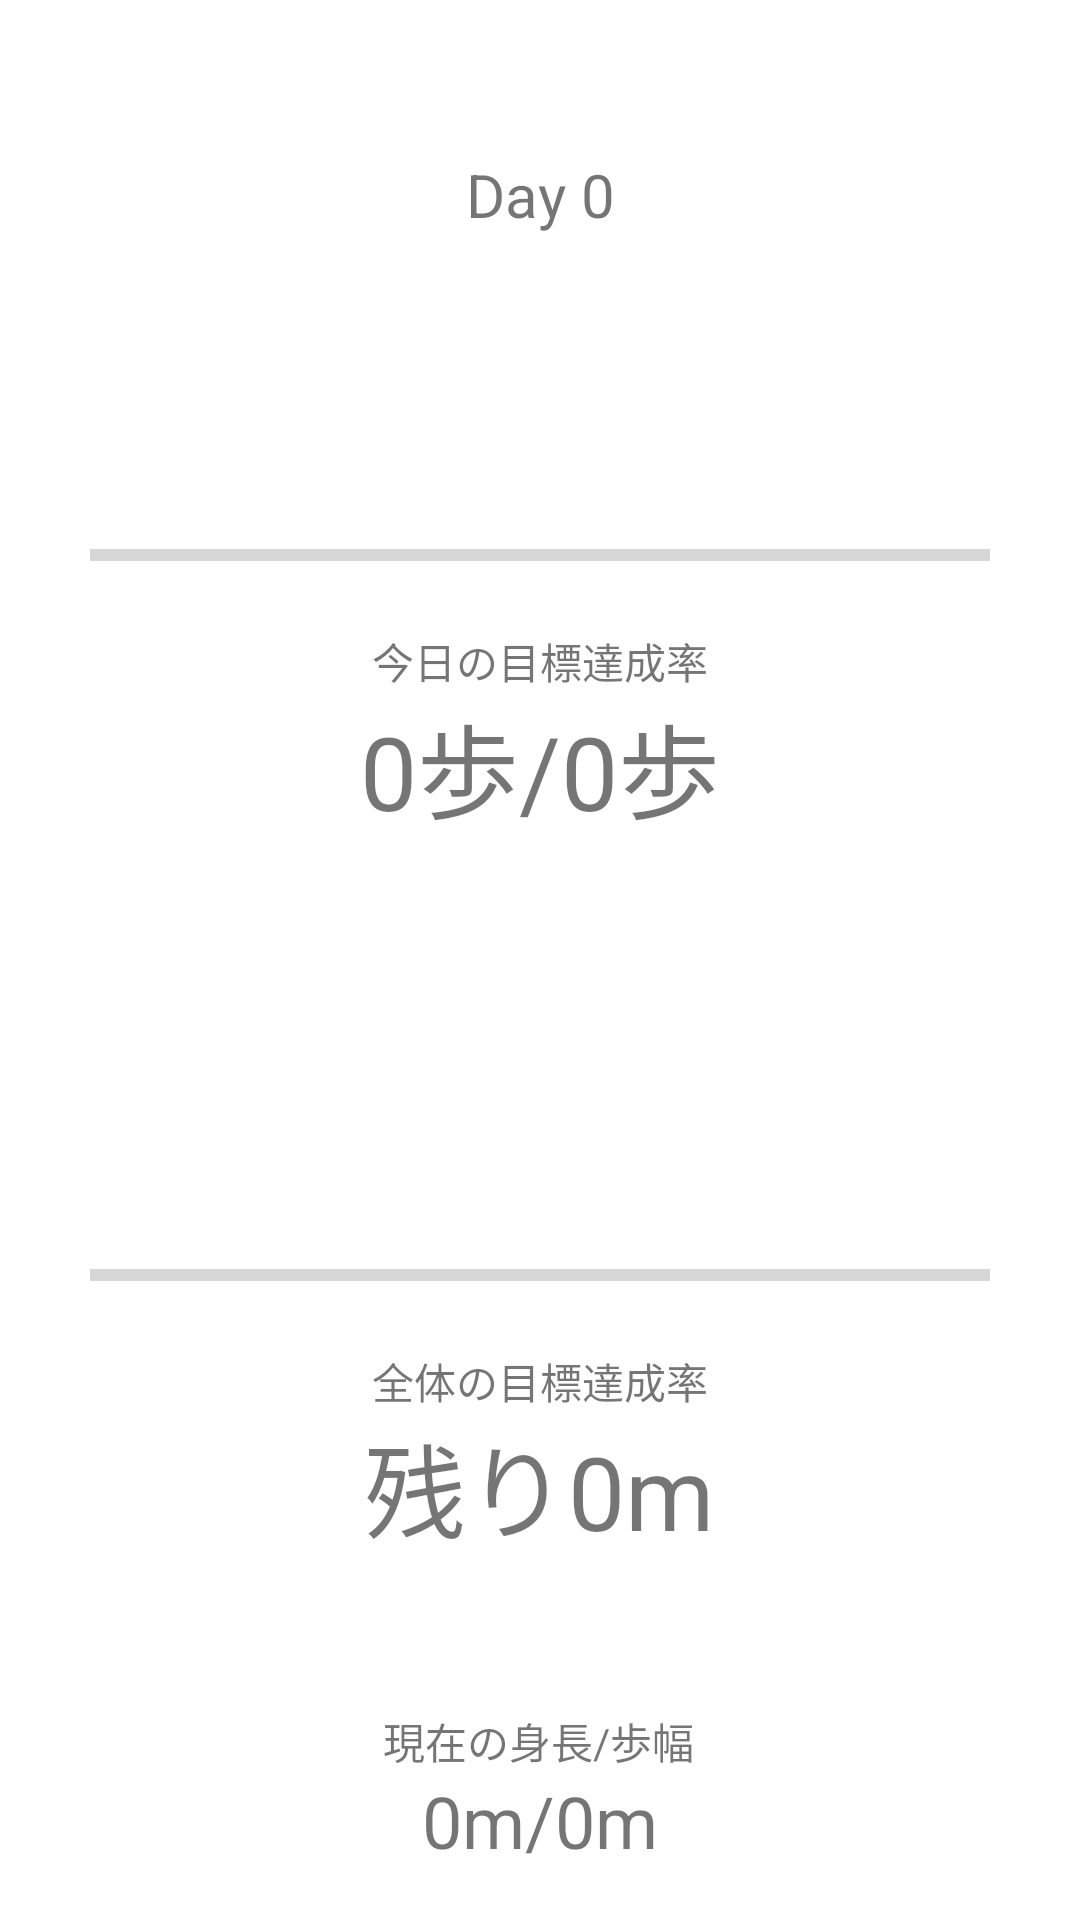

Android layout source for this screen:
<!-- AndroidManifest.xml: application theme Theme.WorldPedometer_non -->
<!-- res/layout/activity_main.xml -->
<?xml version="1.0" encoding="utf-8"?>
<androidx.constraintlayout.widget.ConstraintLayout xmlns:android="http://schemas.android.com/apk/res/android"
    xmlns:app="http://schemas.android.com/apk/res-auto"
    xmlns:tools="http://schemas.android.com/tools"
    android:layout_width="match_parent"
    android:layout_height="match_parent"
    tools:context=".MainActivity">

    <TextView
        android:id="@+id/Date"
        android:layout_width="wrap_content"
        android:layout_height="wrap_content"
        android:text="Day 0"
        android:textSize="20sp"
        app:layout_constraintBottom_toBottomOf="parent"
        app:layout_constraintLeft_toLeftOf="parent"
        app:layout_constraintRight_toRightOf="parent"
        app:layout_constraintTop_toTopOf="parent"
        app:layout_constraintVertical_bias="0.084" />

    <TextView
        android:id="@+id/Target_Today"
        android:layout_width="wrap_content"
        android:layout_height="wrap_content"
        android:text="今日の目標達成率"
        app:layout_constraintEnd_toEndOf="parent"
        app:layout_constraintStart_toStartOf="parent"
        app:layout_constraintTop_toBottomOf="@+id/ProgressBar_Today" />

    <TextView
        android:id="@+id/Target_All"
        android:layout_width="wrap_content"
        android:layout_height="wrap_content"
        android:text="全体の目標達成率"
        app:layout_constraintEnd_toEndOf="parent"
        app:layout_constraintStart_toStartOf="parent"
        app:layout_constraintTop_toBottomOf="@+id/ProgressBar_All" />

    <ProgressBar
        android:id="@+id/ProgressBar_Today"
        style="?android:attr/progressBarStyleHorizontal"
        android:layout_width="300dp"
        android:layout_height="50dp"
        android:layout_marginTop="160dp"
        app:layout_constraintEnd_toEndOf="parent"
        app:layout_constraintStart_toStartOf="parent"
        app:layout_constraintTop_toTopOf="parent" />

    <ProgressBar
        android:id="@+id/ProgressBar_All"
        style="?android:attr/progressBarStyleHorizontal"
        android:layout_width="300dp"
        android:layout_height="50dp"
        app:layout_constraintBottom_toBottomOf="parent"
        app:layout_constraintEnd_toEndOf="parent"
        app:layout_constraintStart_toStartOf="parent"
        app:layout_constraintTop_toTopOf="@+id/Target_Today" />

    <TextView
        android:id="@+id/pedometer_today"
        android:layout_width="wrap_content"
        android:layout_height="wrap_content"
        android:text="0歩/0歩"
        android:textSize="34sp"
        app:layout_constraintEnd_toEndOf="parent"
        app:layout_constraintStart_toStartOf="parent"
        app:layout_constraintTop_toBottomOf="@+id/Target_Today" />

    <TextView
        android:id="@+id/pedometer_all"
        android:layout_width="wrap_content"
        android:layout_height="wrap_content"
        android:text="残り0m"
        android:textSize="34sp"
        app:layout_constraintEnd_toEndOf="parent"
        app:layout_constraintHorizontal_bias="0.498"
        app:layout_constraintStart_toStartOf="parent"
        app:layout_constraintTop_toBottomOf="@+id/Target_All" />

    <TextView
        android:id="@+id/now_height_text"
        android:layout_width="wrap_content"
        android:layout_height="wrap_content"
        android:text="現在の身長/歩幅"
        app:layout_constraintBottom_toBottomOf="parent"
        app:layout_constraintEnd_toEndOf="parent"
        app:layout_constraintHorizontal_bias="0.498"
        app:layout_constraintStart_toStartOf="parent"
        app:layout_constraintTop_toBottomOf="@+id/pedometer_all" />

    <TextView
        android:id="@+id/player_height_field"
        android:layout_width="wrap_content"
        android:layout_height="wrap_content"
        android:text="0m/0m"
        android:textSize="24sp"
        app:layout_constraintEnd_toEndOf="parent"
        app:layout_constraintStart_toStartOf="parent"
        app:layout_constraintTop_toBottomOf="@+id/now_height_text" />

    <androidx.fragment.app.FragmentContainerView
        android:id="@+id/results_fragmentContainerView"
        android:layout_width="0dp"
        android:layout_height="0dp"
        app:layout_constraintBottom_toBottomOf="parent"
        app:layout_constraintEnd_toEndOf="parent"
        app:layout_constraintHorizontal_bias="0.0"
        app:layout_constraintStart_toStartOf="parent"
        app:layout_constraintTop_toTopOf="parent"
        app:layout_constraintVertical_bias="1.0" />

</androidx.constraintlayout.widget.ConstraintLayout>
<!-- resources referenced by this layout -->
<resources>
  <style name="Theme.WorldPedometer_non" parent="Theme.MaterialComponents.DayNight.DarkActionBar">
          
          <item name="colorPrimary">@color/purple_500</item>
          <item name="colorPrimaryVariant">@color/purple_700</item>
          <item name="colorOnPrimary">@color/white</item>
          
          <item name="colorSecondary">@color/teal_200</item>
          <item name="colorSecondaryVariant">@color/teal_700</item>
          <item name="colorOnSecondary">@color/black</item>
          
          <item name="android:statusBarColor" tools:targetApi="l">?attr/colorPrimaryVariant</item>
          
      </style>
  <!-- not gathered from this repository: default colours our renderer supplied (Android Studio template values) -->
  <color name="purple_500">#FF6200EE</color>
  <color name="purple_700">#FF3700B3</color>
  <color name="teal_200">#FF03DAC5</color>
  <color name="teal_700">#FF018786</color>
  <color name="black">#FF000000</color>
  <color name="white">#FFFFFFFF</color>
</resources>
